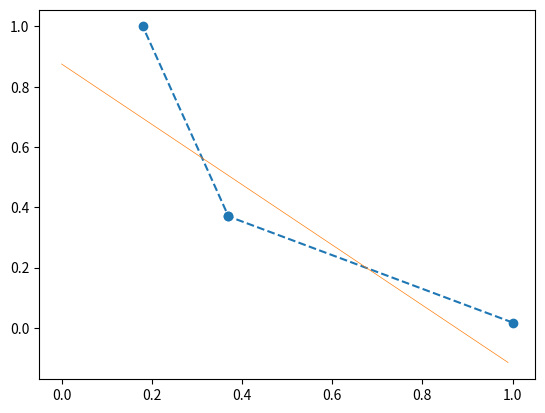

This figure's Python source:
# XOR problem using RBF function (RBNN)

import numpy as np
import matplotlib.pyplot as plt 

class Perceptron(object):  
    def __init__(self,eta=0.01,n_iter=20):
        self.eta = eta
        self.n_iter = n_iter
        self.weights  = np.zeros(x.shape[1])
        self.bias = 0
    
    def train(self,x,y):
        while(self.n_iter):
            for x_train,y_train in zip(x,y):
                    error = y_train-self.predict(x_train)
                    if(error != 0):
                        self.weights += self.eta*error*x_train
                        self.bias += self.eta*error
            self.n_iter -= 1
            
    def predict(self,x):
        return 1/(1+np.exp(-(np.dot(x,self.weights)+self.bias)))
    
    def rbf(self,x):
        return np.column_stack((np.exp(-(np.square(np.sum(x-[0,0],axis=1)))),np.exp(-(np.square(np.sum(x-[1,1],axis=1))))))

x = np.array([[0,0],[1,0],[0,1],[1,1]])
y = np.array([0,1,1,0])

pnn = Perceptron(eta=0.01,n_iter=200000)
x = pnn.rbf(x)
pnn.train(x,y)
print("output : ",pnn.predict(x))

#plot
x_line = np.arange(0,1,0.01)
y_line = -(pnn.weights[0]*x_line+pnn.bias)/pnn.weights[0]
plt.plot(np.array([1,0.37,0.37,0.18]),np.array([0.018,0.37,0.37,1]),'o--')
plt.plot(x_line,y_line,linewidth=0.5)
plt.show()